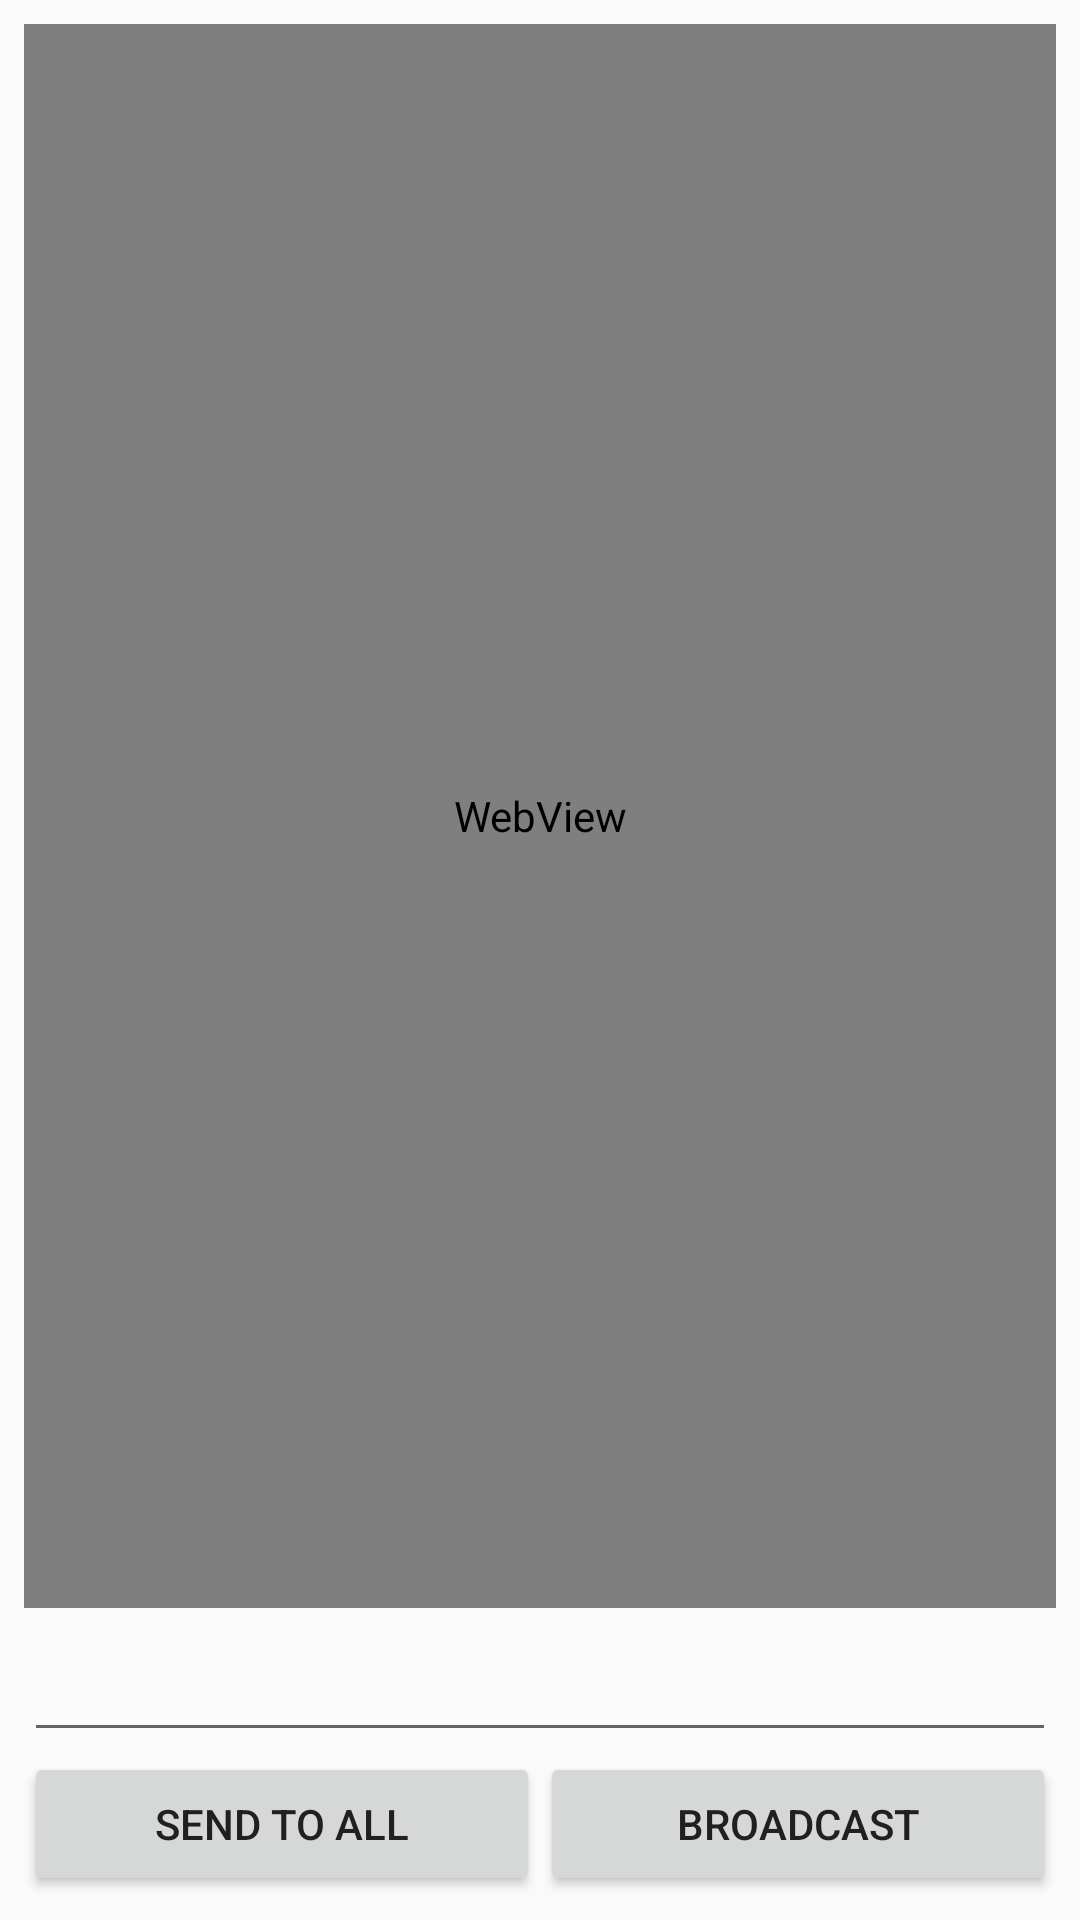

Produce the Android XML layout that renders to this screen, including the resource entries it uses.
<!-- AndroidManifest.xml: application theme AppLightTheme -->
<!-- res/layout/fragment_chat.xml -->
<?xml version="1.0" encoding="utf-8"?>
<LinearLayout xmlns:android="http://schemas.android.com/apk/res/android"
    android:layout_width="match_parent"
    android:layout_height="match_parent"
    android:orientation="vertical"
    android:weightSum="1"
    android:padding="8dp">

    <WebView
        android:id="@+id/webview_log"
        android:layout_width="match_parent"
        android:layout_height="0dp"
        android:layout_weight="1"/>

    <EditText
        android:id="@+id/editext_chat_send"
        android:layout_width="match_parent"
        android:layout_height="48dp"
        android:layout_weight="0"
        android:inputType="text"
        android:singleLine="true"
        android:imeActionLabel="@string/send"
        android:imeOptions="actionSend"/>

    <LinearLayout
        android:layout_weight="0.05"
        android:layout_width="match_parent"
        android:layout_height="48dp"
        android:orientation="horizontal">

        <Button
            android:id="@+id/btn_chat"
            android:layout_width="0dp"
            android:layout_height="48dp"
            android:layout_weight="1"
            android:text="@string/send" />

        <Button
            android:id="@+id/btn_broadcast"
            android:text="@string/broadcast"
            android:layout_width="0dp"
            android:layout_weight="1"
            android:layout_height="48dp" />

    </LinearLayout>


</LinearLayout>
<!-- resources referenced by this layout -->
<resources>
  <string name="broadcast">Broadcast</string>
  <string name="send">Send to All</string>
  <style name="AppLightTheme" parent="Theme.AppCompat.Light.DarkActionBar">
          
          <item name="colorPrimary">@color/colorPrimary</item>
          <item name="colorPrimaryDark">@color/colorPrimaryDark</item>
          <item name="colorAccent">@color/colorAccent</item>
          <item name="android:textColor">@color/textColor</item>
      </style>
  <color name="colorPrimary">#1C5F65</color>
  <color name="colorPrimaryDark">#004241</color>
  <color name="colorAccent">#0abfbf</color>
  <color name="textColor">#202020</color>
</resources>
